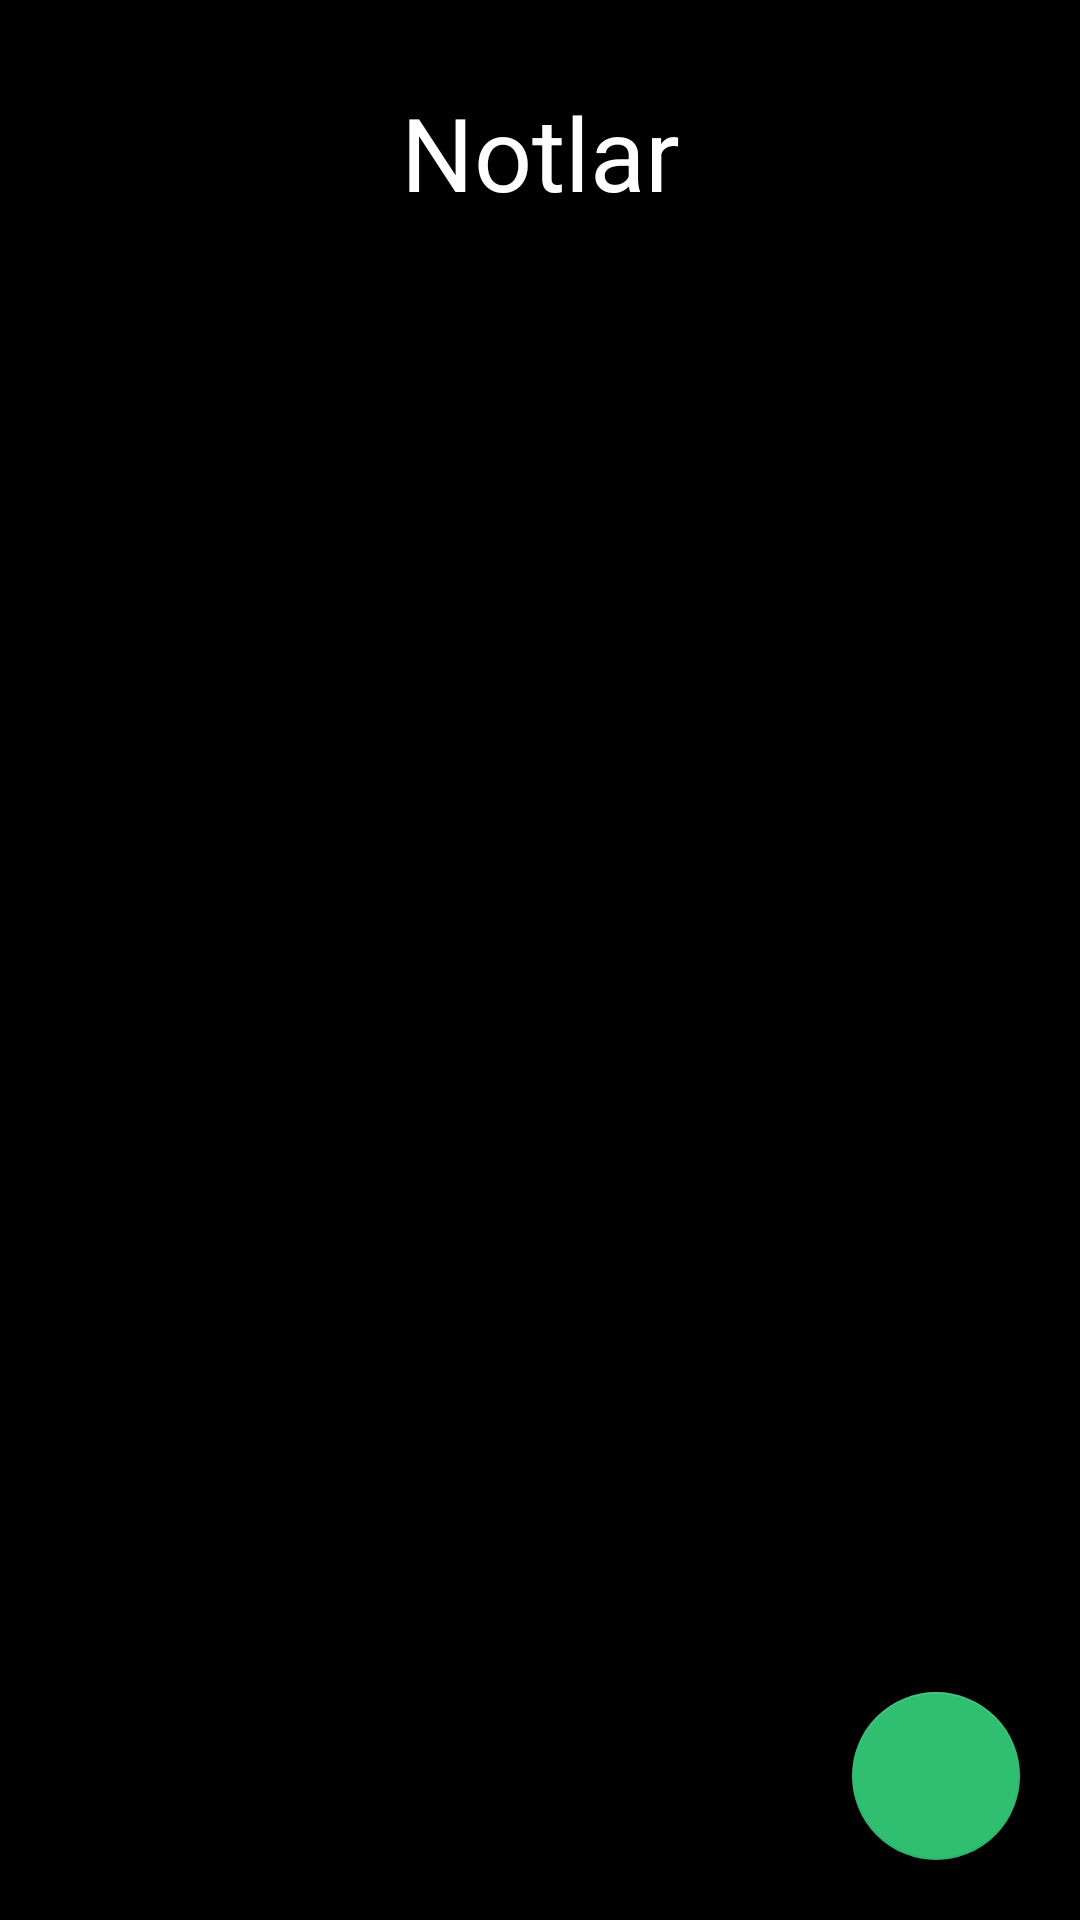

Android layout source for this screen:
<!-- AndroidManifest.xml: activity theme SplashScreen -->
<!-- res/layout/fragment_main.xml -->
<?xml version="1.0" encoding="utf-8"?>
<androidx.constraintlayout.widget.ConstraintLayout xmlns:android="http://schemas.android.com/apk/res/android"
    xmlns:app="http://schemas.android.com/apk/res-auto"
    xmlns:tools="http://schemas.android.com/tools"
    android:layout_width="match_parent"
    android:layout_height="match_parent"
    android:background="@color/primaryTextColor"
    tools:context=".ui.mainScreen.MainActivity">

    <androidx.recyclerview.widget.RecyclerView
        android:id="@+id/recyclerView"
        android:layout_width="0dp"
        android:layout_height="0dp"
        android:layout_marginStart="8dp"
        android:layout_marginTop="8dp"
        android:layout_marginEnd="8dp"
        android:background="@color/primaryTextColor"
        app:layout_constraintBottom_toBottomOf="parent"
        app:layout_constraintEnd_toEndOf="parent"
        app:layout_constraintHorizontal_bias="0.0"
        app:layout_constraintStart_toStartOf="parent"
        app:layout_constraintTop_toBottomOf="@+id/textViewNotes"
        tools:listitem="@layout/note_cardview_design" />

    <com.google.android.material.floatingactionbutton.FloatingActionButton
        android:id="@+id/fabAdd"
        android:layout_width="wrap_content"
        android:layout_height="wrap_content"
        android:layout_marginEnd="20dp"
        android:layout_marginBottom="20dp"
        android:clickable="true"
        app:backgroundTint="@color/main_button_color"
        app:layout_constraintBottom_toBottomOf="parent"
        app:layout_constraintEnd_toEndOf="parent"
        app:layout_constraintRight_toRightOf="parent"
        app:srcCompat="@drawable/ic_baseline_add_24"
        app:tint="@color/primaryTextColor"
        tools:ignore="SpeakableTextPresentCheck" />

    <TextView
        android:id="@+id/textViewNotes"
        android:layout_width="wrap_content"
        android:layout_height="wrap_content"
        android:layout_marginTop="28dp"
        android:text="@string/notes_main_screen"
        android:textColor="@color/cardview_light_background"
        android:textSize="34sp"
        app:layout_constraintEnd_toEndOf="@+id/recyclerView"
        app:layout_constraintStart_toStartOf="@+id/recyclerView"
        app:layout_constraintTop_toTopOf="parent" />

</androidx.constraintlayout.widget.ConstraintLayout>
<!-- res/layout/note_cardview_design.xml (included above) -->
<?xml version="1.0" encoding="utf-8"?>
<LinearLayout xmlns:android="http://schemas.android.com/apk/res/android"
    xmlns:app="http://schemas.android.com/apk/res-auto"
    xmlns:tools="http://schemas.android.com/tools"
    android:layout_width="match_parent"
    android:layout_height="wrap_content"
    android:orientation="vertical">

    <androidx.cardview.widget.CardView
        android:id="@+id/noteCardView"
        android:layout_width="match_parent"
        android:layout_height="match_parent"
        android:layout_margin="5dp"
        android:layout_marginVertical="5dp"
        app:cardCornerRadius="5dp"
        app:cardElevation="5dp">

        <androidx.constraintlayout.widget.ConstraintLayout
            android:layout_width="match_parent"
            android:layout_height="match_parent"
            android:layout_margin="10dp">

            <TextView
                android:id="@+id/textViewNoteText"
                android:layout_width="0dp"
                android:layout_height="wrap_content"
                android:layout_marginStart="16dp"
                android:fontFamily="@font/nunito_sans"
                android:text="TextView"
                android:textSize="34sp"
                android:textStyle="bold"
                app:layout_constraintBottom_toBottomOf="parent"
                app:layout_constraintEnd_toStartOf="@+id/imageViewDelete"
                app:layout_constraintHorizontal_bias="0.5"
                app:layout_constraintStart_toStartOf="parent"
                app:layout_constraintTop_toTopOf="parent" />

            <ImageView
                android:id="@+id/imageViewDelete"
                android:layout_width="wrap_content"
                android:layout_height="0dp"
                android:layout_marginStart="16dp"
                android:layout_marginEnd="16dp"
                app:layout_constraintBottom_toBottomOf="@+id/textViewNoteText"
                app:layout_constraintEnd_toEndOf="parent"
                app:layout_constraintStart_toEndOf="@+id/textViewNoteText"
                app:layout_constraintTop_toTopOf="@+id/textViewNoteText"
                app:srcCompat="@drawable/ic_baseline_delete_forever_24" />

        </androidx.constraintlayout.widget.ConstraintLayout>
    </androidx.cardview.widget.CardView>
</LinearLayout>
<!-- resources referenced by this layout -->
<resources>
  <color name="main_button_color">#30BE71</color>
  <color name="primaryTextColor">#000000</color>
  <string name="notes_main_screen" translatable="true">Notlar</string>
  <style name="SplashScreen" parent="Theme.AppCompat.Light.NoActionBar">
          <item name="android:windowBackground">@drawable/splash_screen</item>
      </style>
  <!-- drawable splash_screen (drawable) -->
  <?xml version="1.0" encoding="utf-8"?>
  <layer-list xmlns:android="http://schemas.android.com/apk/res/android"
      android:opacity="opaque">
      <item android:drawable="@color/primaryTextColor" />
      <item>
          <bitmap
              android:gravity="center"
              android:src="@drawable/note_small" />
      </item>
  
  </layer-list>
  <!-- drawable note_small: png bitmap (drawable-v24, 6892 bytes) -->
</resources>
